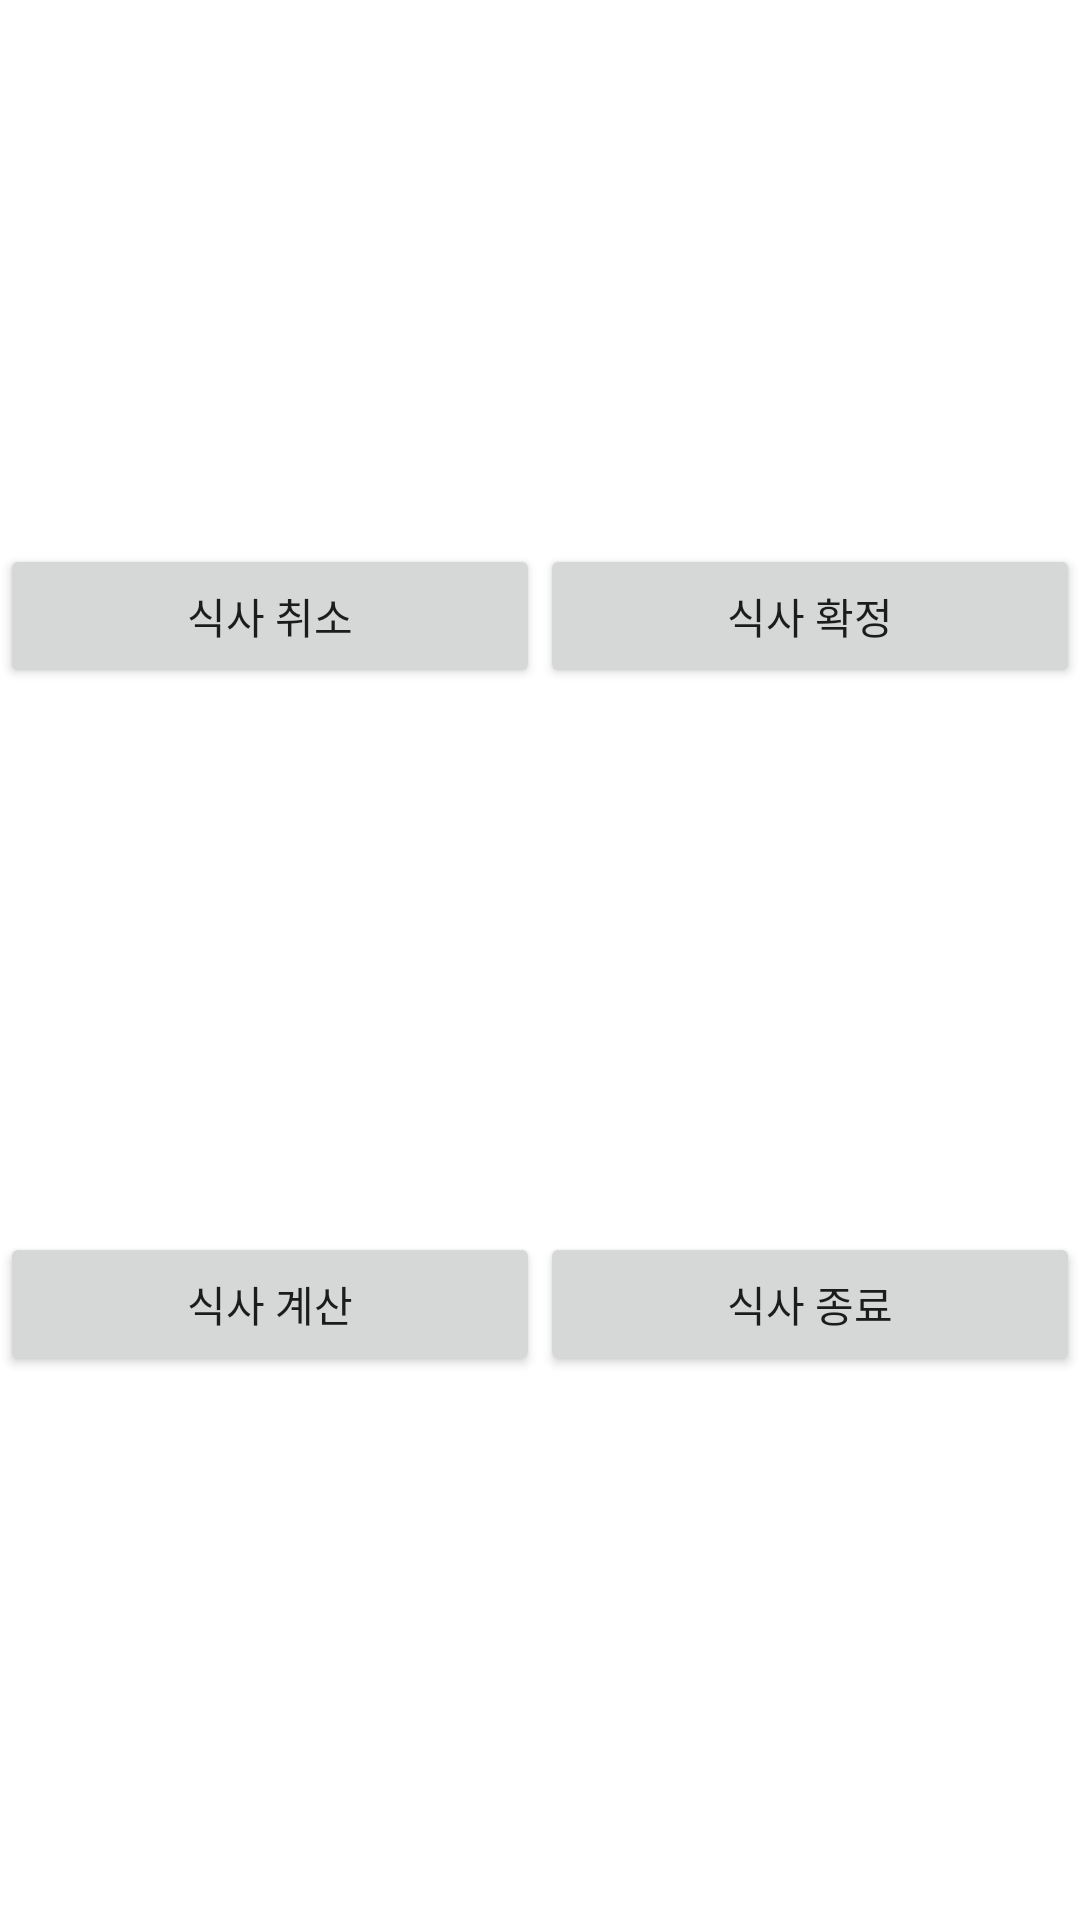

This screen was rendered from an Android layout file. Write that file and the resources it references.
<!-- AndroidManifest.xml: application theme Theme.MeogjapatFrontend -->
<!-- res/layout/fragment_host_button.xml -->
<?xml version="1.0" encoding="utf-8"?>
<androidx.constraintlayout.widget.ConstraintLayout xmlns:android="http://schemas.android.com/apk/res/android"
    xmlns:app="http://schemas.android.com/apk/res-auto"
    xmlns:tools="http://schemas.android.com/tools"
    android:layout_width="match_parent"
    android:layout_height="match_parent"
    tools:context=".fragment.HostButtonFragment">

    <Button
        android:id="@+id/host_cancel"
        android:layout_width="0dp"
        android:layout_height="wrap_content"
        android:text="식사 취소"
        app:layout_constraintStart_toStartOf="parent"
        app:layout_constraintEnd_toStartOf="@id/host_confirm"
        app:layout_constraintTop_toTopOf="parent"
        app:layout_constraintBottom_toTopOf="@id/host_eat_end" />

    <Button
        android:id="@+id/host_confirm"
        android:layout_width="0dp"
        android:layout_height="wrap_content"
        android:text="식사 확정"
        app:layout_constraintStart_toEndOf="@id/host_cancel"
        app:layout_constraintEnd_toEndOf="parent"
        app:layout_constraintTop_toTopOf="parent"
        app:layout_constraintBottom_toTopOf="@id/host_meeting_end" />

    <Button
        android:id="@+id/host_eat_end"
        android:layout_width="0dp"
        android:layout_height="wrap_content"
        android:text="식사 계산"
        app:layout_constraintStart_toStartOf="parent"
        app:layout_constraintEnd_toStartOf="@id/host_meeting_end"
        app:layout_constraintTop_toBottomOf="@id/host_cancel"
        app:layout_constraintBottom_toBottomOf="parent" />

    <Button
        android:id="@+id/host_meeting_end"
        android:layout_width="0dp"
        android:layout_height="wrap_content"
        android:text="식사 종료"
        app:layout_constraintStart_toEndOf="@id/host_eat_end"
        app:layout_constraintEnd_toEndOf="parent"
        app:layout_constraintTop_toBottomOf="@id/host_confirm"
        app:layout_constraintBottom_toBottomOf="parent" />

</androidx.constraintlayout.widget.ConstraintLayout>
<!-- resources referenced by this layout -->
<resources>
  <style name="Theme.MeogjapatFrontend" parent="Theme.MaterialComponents.DayNight.DarkActionBar">
          
          <item name="colorPrimary">@color/purple_500</item>
          <item name="colorPrimaryVariant">@color/purple_700</item>
          <item name="colorOnPrimary">@color/white</item>
          
          <item name="colorSecondary">@color/teal_200</item>
          <item name="colorSecondaryVariant">@color/teal_700</item>
          <item name="colorOnSecondary">@color/black</item>
          
          <item name="android:statusBarColor" tools:targetApi="l">?attr/colorPrimaryVariant</item>
          
      </style>
  <!-- not gathered from this repository: default colours our renderer supplied (Android Studio template values) -->
  <color name="purple_500">#FF6200EE</color>
  <color name="purple_700">#FF3700B3</color>
  <color name="teal_200">#FF03DAC5</color>
  <color name="teal_700">#FF018786</color>
  <color name="black">#FF000000</color>
  <color name="white">#FFFFFFFF</color>
</resources>
